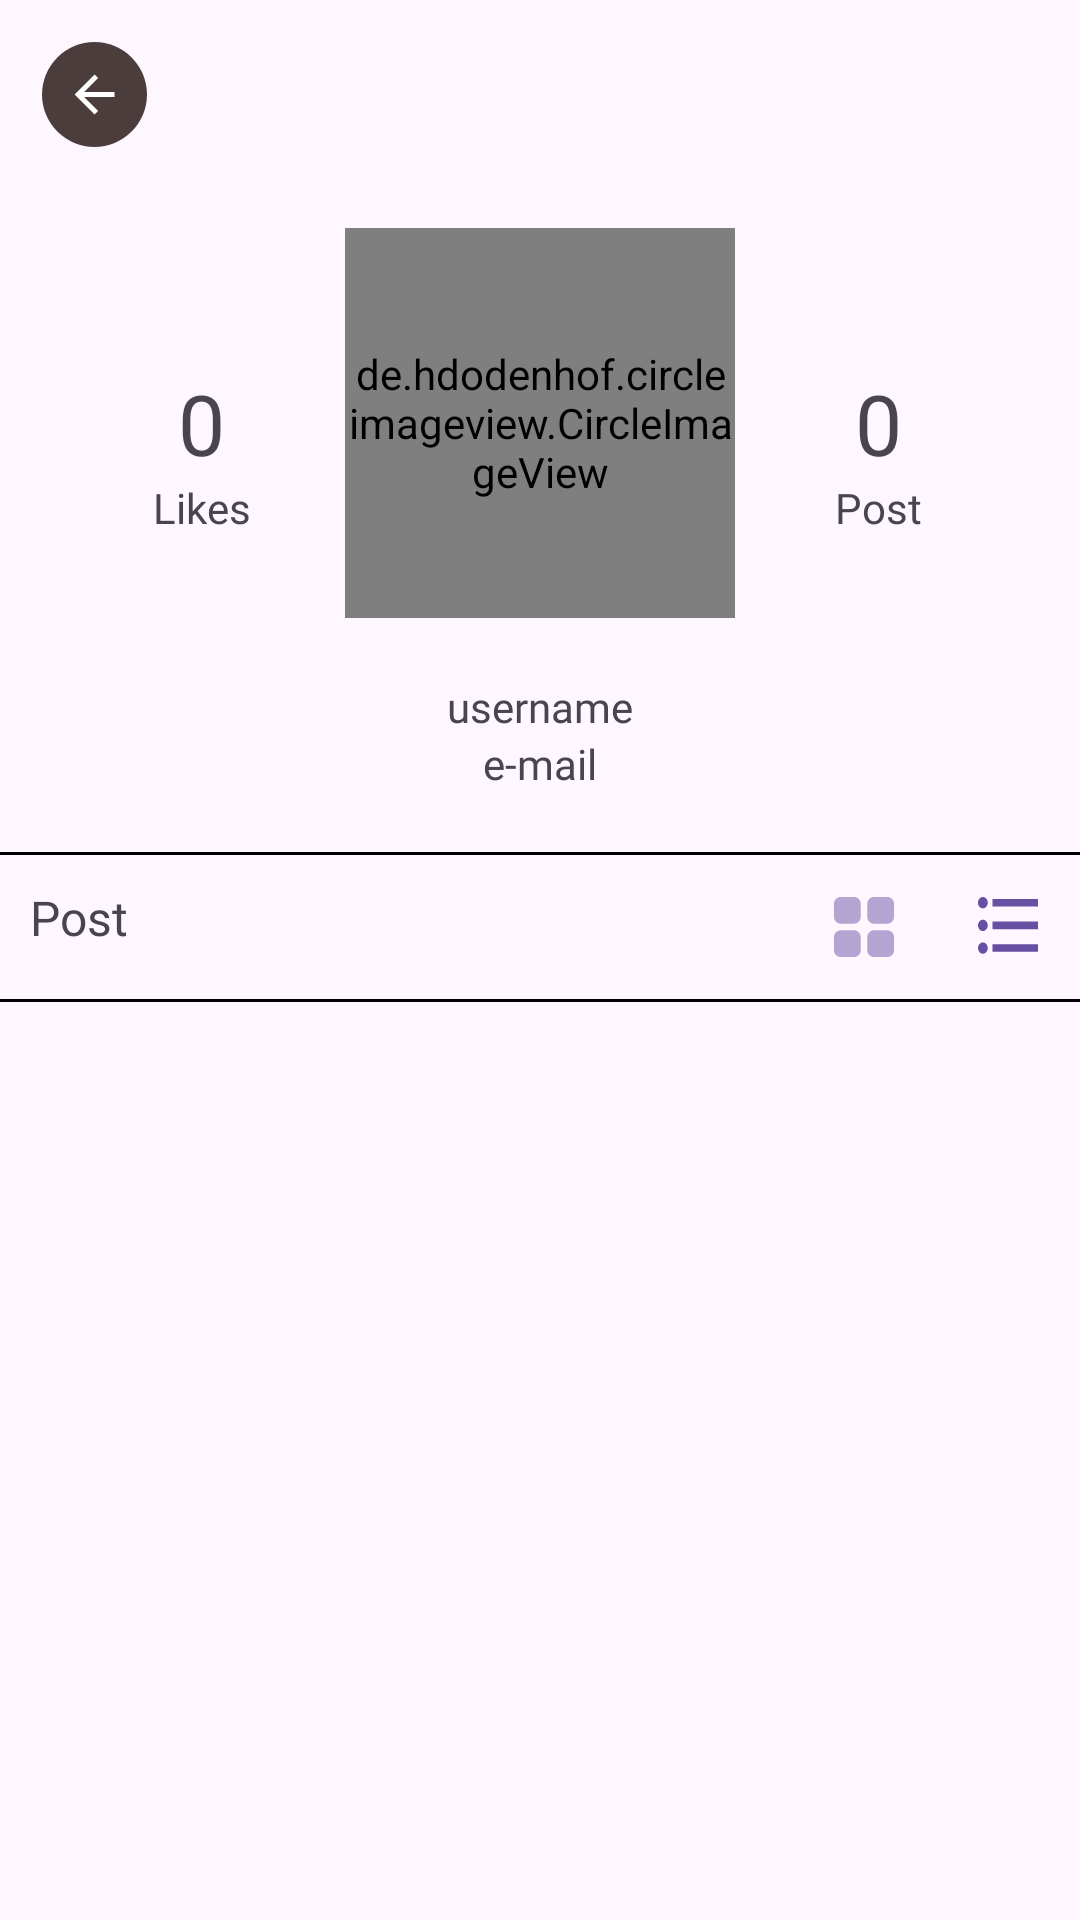

Reconstruct the res/layout file that produces this screen, plus the resources it refers to.
<!-- AndroidManifest.xml: application theme Theme.UlikBatik -->
<!-- res/layout/activity_profile.xml -->
<?xml version="1.0" encoding="utf-8"?>
<androidx.coordinatorlayout.widget.CoordinatorLayout xmlns:android="http://schemas.android.com/apk/res/android"
    xmlns:app="http://schemas.android.com/apk/res-auto"
    xmlns:tools="http://schemas.android.com/tools"
    android:layout_width="match_parent"
    android:layout_height="match_parent"
    android:nestedScrollingEnabled="true"
    tools:context=".ui.profile.ProfileActivity">

    <androidx.core.widget.NestedScrollView
        android:id="@+id/nestedScrollView"
        android:layout_width="match_parent"
        android:layout_height="wrap_content">

        <androidx.constraintlayout.widget.ConstraintLayout
            android:id="@+id/main"
            android:layout_width="match_parent"
            android:layout_height="wrap_content"
            tools:context=".ui.profile.ProfileActivity">


            <androidx.appcompat.widget.AppCompatButton
                android:id="@+id/backButton"
                android:layout_width="35dp"
                android:layout_height="35dp"
                android:layout_marginStart="14dp"
                android:layout_marginTop="14dp"
                android:background="@drawable/ic_back"
                android:contentDescription="@string/back_button_description"
                app:layout_constraintStart_toStartOf="parent"
                app:layout_constraintTop_toTopOf="parent"
                tools:ignore="TouchTargetSizeCheck" />

            <TextView
                android:id="@+id/tv_likes"
                android:layout_width="wrap_content"
                android:layout_height="wrap_content"
                android:layout_marginStart="50dp"
                android:layout_marginEnd="40dp"
                android:fontFamily="@font/scheherazade"
                android:text="@string/profile_likes_sum"
                android:textSize="28sp"
                app:layout_constraintBottom_toBottomOf="@id/image_profile"
                app:layout_constraintEnd_toStartOf="@id/image_profile"
                app:layout_constraintTop_toTopOf="@id/image_profile" />

            <TextView
                android:id="@+id/tv_label_likes"
                android:layout_width="wrap_content"
                android:layout_height="wrap_content"
                android:fontFamily="@font/poppins"
                android:text="@string/profile_likes"
                app:layout_constraintEnd_toEndOf="@id/tv_likes"
                app:layout_constraintStart_toStartOf="@id/tv_likes"
                app:layout_constraintTop_toBottomOf="@id/tv_likes" />

            <TextView
                android:id="@+id/tv_posts"
                android:layout_width="wrap_content"
                android:layout_height="wrap_content"
                android:layout_marginStart="40dp"
                android:layout_marginEnd="50dp"
                android:fontFamily="@font/scheherazade"
                android:text="@string/profile_likes_sum"
                android:textSize="28sp"
                app:layout_constraintBottom_toBottomOf="@id/image_profile"
                app:layout_constraintStart_toEndOf="@id/image_profile"
                app:layout_constraintTop_toTopOf="@id/image_profile" />

            <TextView
                android:id="@+id/tv_label_post"
                android:layout_width="wrap_content"
                android:layout_height="wrap_content"
                android:fontFamily="@font/poppins"
                android:text="@string/profile_posts"
                app:layout_constraintEnd_toEndOf="@id/tv_posts"
                app:layout_constraintStart_toStartOf="@id/tv_posts"
                app:layout_constraintTop_toBottomOf="@+id/tv_posts" />

            <TextView
                android:id="@+id/username_profile"
                android:layout_width="wrap_content"
                android:layout_height="wrap_content"
                android:layout_marginTop="20dp"
                android:fontFamily="@font/poppins_bold"
                android:text="@string/username"
                android:textSize="14sp"
                app:layout_constraintEnd_toEndOf="@id/image_profile"
                app:layout_constraintStart_toStartOf="@id/image_profile"
                app:layout_constraintTop_toBottomOf="@id/image_profile" />

            <TextView
                android:id="@+id/email_profile"
                android:layout_width="wrap_content"
                android:layout_height="wrap_content"
                android:fontFamily="@font/poppins"
                android:text="@string/email"
                android:textSize="14sp"
                app:layout_constraintEnd_toEndOf="@id/username_profile"
                app:layout_constraintStart_toStartOf="@id/username_profile"
                app:layout_constraintTop_toBottomOf="@id/username_profile" />

            <androidx.appcompat.widget.AppCompatButton
                android:id="@+id/button_edit_profile"
                android:layout_width="wrap_content"
                android:layout_height="wrap_content"
                android:background="@drawable/button_gradient"
                android:text="@string/profile_edit"
                android:textColor="@color/white"
                android:visibility="gone"
                app:layout_constraintEnd_toEndOf="@id/email_profile"
                app:layout_constraintStart_toStartOf="@id/email_profile"
                app:layout_constraintTop_toBottomOf="@id/email_profile"
                tools:visibility="visible" />

            <de.hdodenhof.circleimageview.CircleImageView
                android:id="@+id/image_profile"
                android:layout_width="130dp"
                android:layout_height="130dp"
                android:layout_marginTop="76dp"
                android:src="@drawable/ic_profile"
                app:layout_constraintEnd_toEndOf="parent"
                app:layout_constraintStart_toStartOf="parent"
                app:layout_constraintTop_toTopOf="parent" />

            <View
                android:id="@+id/view_divider_profile"
                android:layout_width="match_parent"
                android:layout_height="1dp"
                android:layout_marginTop="20dp"
                android:background="@color/black"
                app:layout_constraintEnd_toEndOf="parent"
                app:layout_constraintHorizontal_bias="0.0"
                app:layout_constraintStart_toStartOf="parent"
                app:layout_constraintTop_toBottomOf="@id/button_edit_profile" />

            <TextView
                android:id="@+id/tv_label_postings"
                android:layout_width="wrap_content"
                android:layout_height="wrap_content"
                android:fontFamily="@font/poppins_bold"
                android:padding="10dp"
                android:text="@string/profile_posts"
                android:textSize="16sp"
                app:layout_constraintStart_toStartOf="parent"
                app:layout_constraintTop_toBottomOf="@id/view_divider_profile" />


            <com.google.android.material.button.MaterialButton
                android:id="@+id/button_grid"
                style="?attr/materialIconButtonStyle"
                android:layout_width="wrap_content"
                android:layout_height="wrap_content"
                android:contentDescription="@string/grid_description"
                app:icon="@drawable/ic_grid"
                app:layout_constraintEnd_toStartOf="@+id/button_list"
                app:layout_constraintTop_toTopOf="@id/tv_label_postings" />

            <com.google.android.material.button.MaterialButton
                android:id="@+id/button_list"
                style="?attr/materialIconButtonStyle"
                android:layout_width="wrap_content"
                android:layout_height="wrap_content"
                android:contentDescription="@string/list_description"
                app:icon="@drawable/ic_list"
                app:layout_constraintEnd_toEndOf="parent"
                app:layout_constraintTop_toTopOf="@id/tv_label_postings" />

            <View
                android:id="@+id/divider_postings"
                android:layout_width="wrap_content"
                android:layout_height="1dp"
                android:background="@color/black"
                app:layout_constraintEnd_toEndOf="parent"
                app:layout_constraintHorizontal_bias="0.0"
                app:layout_constraintStart_toStartOf="parent"
                app:layout_constraintTop_toBottomOf="@id/button_grid" />

            <androidx.recyclerview.widget.RecyclerView
                android:id="@+id/rc_post_profile"
                android:layout_width="match_parent"
                android:layout_height="0dp"
                android:layout_margin="10dp"
                android:contentDescription="@string/rv_post_description"
                android:isScrollContainer="false"
                app:layoutManager="androidx.recyclerview.widget.GridLayoutManager"
                app:layout_constraintTop_toBottomOf="@id/divider_postings"
                app:spanCount="2"
                tools:itemCount="20"
                tools:listitem="@layout/item_post_profile_grid" />

            <TextView
                android:id="@+id/noPostTv"
                android:layout_width="wrap_content"
                android:layout_height="wrap_content"
                android:layout_marginTop="100dp"
                android:text="@string/no_posts"
                android:visibility="gone"
                app:layout_constraintEnd_toEndOf="parent"
                app:layout_constraintStart_toStartOf="parent"
                app:layout_constraintTop_toBottomOf="@id/divider_postings" />

            <com.google.android.material.progressindicator.CircularProgressIndicator
                android:id="@+id/progressBar"
                android:layout_width="wrap_content"
                android:layout_height="wrap_content"
                android:indeterminate="true"
                android:visibility="gone"
                app:layout_constraintBottom_toBottomOf="parent"
                app:layout_constraintEnd_toEndOf="parent"
                app:layout_constraintStart_toStartOf="parent"
                app:layout_constraintTop_toTopOf="parent"
                tools:visibility="visible" />
        </androidx.constraintlayout.widget.ConstraintLayout>
    </androidx.core.widget.NestedScrollView>
</androidx.coordinatorlayout.widget.CoordinatorLayout>
<!-- res/layout/item_post_profile_grid.xml (included above) -->
<?xml version="1.0" encoding="utf-8"?>
<androidx.constraintlayout.widget.ConstraintLayout xmlns:android="http://schemas.android.com/apk/res/android"
    xmlns:app="http://schemas.android.com/apk/res-auto"
    xmlns:tools="http://schemas.android.com/tools"
    android:id="@+id/itemProfileGrid"
    android:layout_width="match_parent"
    android:layout_marginVertical="5dp"
    android:layout_marginHorizontal="5dp"
    android:layout_height="wrap_content" >

    <com.google.android.material.imageview.ShapeableImageView
        android:id="@+id/imgBatik"
        android:layout_width="match_parent"
        android:layout_height="100dp"
        android:scaleType="centerCrop"
        tools:src="@drawable/img_placeholder"
        app:layout_constraintStart_toStartOf="parent"
        app:shapeAppearanceOverlay="@style/RoundedCorner10dp"
        app:layout_constraintTop_toTopOf="parent"/>

</androidx.constraintlayout.widget.ConstraintLayout>
<!-- resources referenced by this layout -->
<resources>
  <color name="black">#FF000000</color>
  <color name="white">#FFFFFFFF</color>
  <!-- drawable ic_back (drawable) -->
  <vector xmlns:android="http://schemas.android.com/apk/res/android"
      android:width="30dp"
      android:height="30dp"
      android:viewportWidth="30"
      android:viewportHeight="30">
    <path
        android:pathData="M15,15m-15,0a15,15 0,1 1,30 0a15,15 0,1 1,-30 0"
        android:fillColor="#4C3D3D"/>
    <path
        android:pathData="M12.018,15.714L16.018,19.714L15,20.714L9.286,15L15,9.286L16.018,10.286L12.018,14.286H20.714V15.714H12.018Z"
        android:fillColor="#ffffff"/>
  </vector>
  <!-- drawable ic_list (drawable) -->
  <vector xmlns:android="http://schemas.android.com/apk/res/android"
      android:width="21dp"
      android:height="18dp"
      android:viewportWidth="21"
      android:viewportHeight="18">
    <path
        android:pathData="M1.703,6.811C0.761,6.811 0,7.571 0,8.514C0,9.456 0.761,10.216 1.703,10.216C2.645,10.216 3.405,9.456 3.405,8.514C3.405,7.571 2.645,6.811 1.703,6.811ZM1.703,0C0.761,0 0,0.761 0,1.703C0,2.645 0.761,3.405 1.703,3.405C2.645,3.405 3.405,2.645 3.405,1.703C3.405,0.761 2.645,0 1.703,0ZM1.703,13.622C0.761,13.622 0,14.394 0,15.324C0,16.255 0.772,17.027 1.703,17.027C2.634,17.027 3.405,16.255 3.405,15.324C3.405,14.394 2.645,13.622 1.703,13.622ZM5.108,16.459H21V14.189H5.108V16.459ZM5.108,9.649H21V7.378H5.108V9.649ZM5.108,0.568V2.838H21V0.568H5.108Z"
        android:fillColor="#FFC400"/>
  </vector>
  <!-- drawable ic_profile (drawable) -->
  <vector xmlns:android="http://schemas.android.com/apk/res/android"
      android:width="35dp"
      android:height="35dp"
      android:viewportWidth="35"
      android:viewportHeight="35">
    <path
        android:pathData="M17.5,17.5m-17.5,0a17.5,17.5 0,1 1,35 0a17.5,17.5 0,1 1,-35 0"
        android:fillColor="#D9D9D9"/>
    <path
        android:pathData="M25.541,24.595V22.703C25.541,21.699 25.142,20.737 24.432,20.027C23.723,19.318 22.76,18.919 21.757,18.919H14.189C13.186,18.919 12.223,19.318 11.514,20.027C10.804,20.737 10.406,21.699 10.406,22.703V24.595"
        android:strokeAlpha="0.75"
        android:strokeLineJoin="round"
        android:strokeWidth="2"
        android:fillColor="#00000000"
        android:strokeColor="#000000"
        android:strokeLineCap="round"/>
    <path
        android:pathData="M17.973,15.135C20.063,15.135 21.757,13.441 21.757,11.351C21.757,9.262 20.063,7.568 17.973,7.568C15.883,7.568 14.189,9.262 14.189,11.351C14.189,13.441 15.883,15.135 17.973,15.135Z"
        android:strokeAlpha="0.75"
        android:strokeLineJoin="round"
        android:strokeWidth="2"
        android:fillColor="#00000000"
        android:strokeColor="#000000"
        android:strokeLineCap="round"/>
  </vector>
  <string name="back_button_description">BACK_BTN</string>
  <string name="email">e-mail</string>
  <string name="grid_description">GRID_BTN</string>
  <string name="list_description">LIST_BTN</string>
  <string name="no_posts">You haven\'t posting yet</string>
  <string name="profile_edit">Edit Profile</string>
  <string name="profile_likes" translatable="false">Likes</string>
  <string name="profile_likes_sum">0</string>
  <string name="profile_posts" translatable="false">Post</string>
  <string name="rv_post_description">RV_POST</string>
  <string name="username" translatable="false">username</string>
  <style name="RoundedCorner10dp">
          <item name="cornerFamily">rounded</item>
          <item name="cornerSize">10dp</item>
      </style>
  <style name="Theme.UlikBatik" parent="Base.Theme.UlikBatik" />
  <style name="Base.Theme.UlikBatik" parent="Theme.Material3.DayNight.NoActionBar">
          
          
      </style>
</resources>
